Run: headless pygame with SDL's dummy video driver; simulated clock (each Clock.tick advances the game by its frame time, no real sleeping); random seed 0; keys injected as events and as key.get_pressed() state; mouse plan: one left click at the window centre at the start of phase 2, then a move to the lower-right quarter at the start of phase 3.
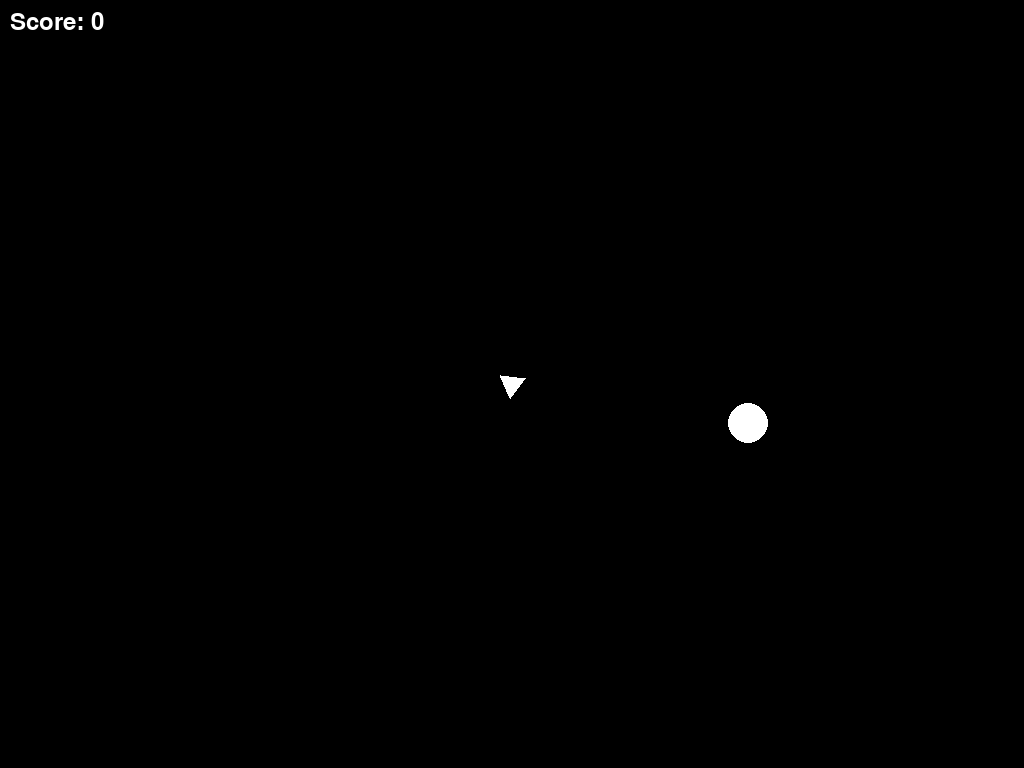
Frame 1 of 4 · flips 1–60 · no input
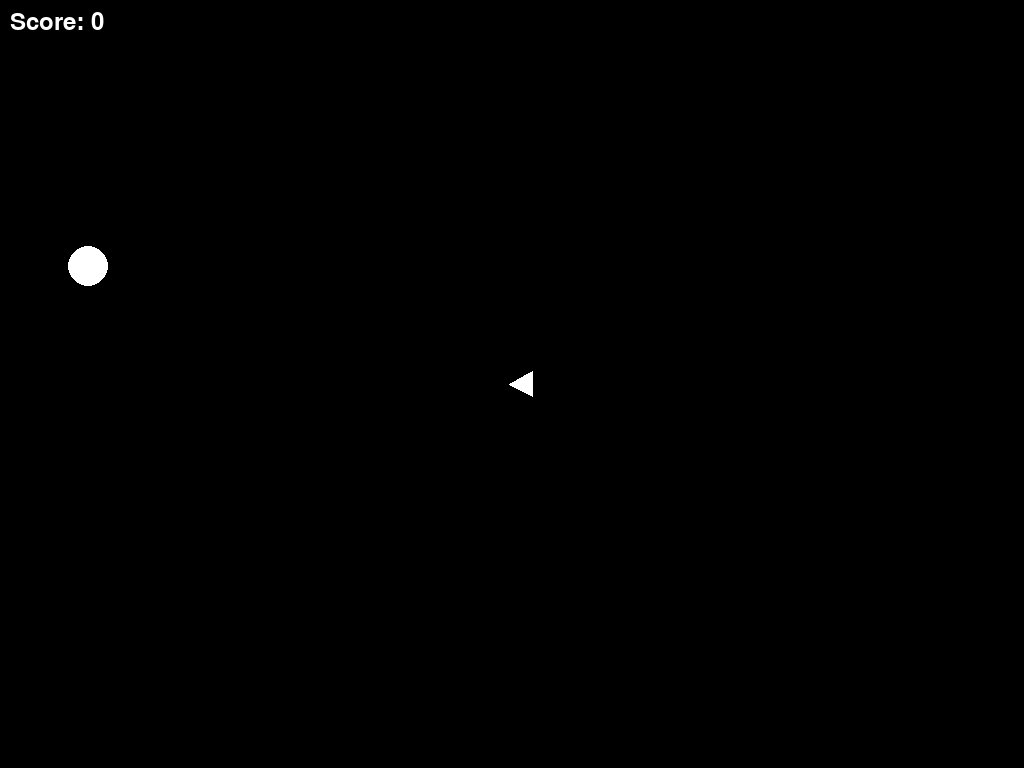
Frame 2 of 4 · flips 61–180 · clicked the window centre · tapped SPACE, RETURN · held RIGHT (→), D
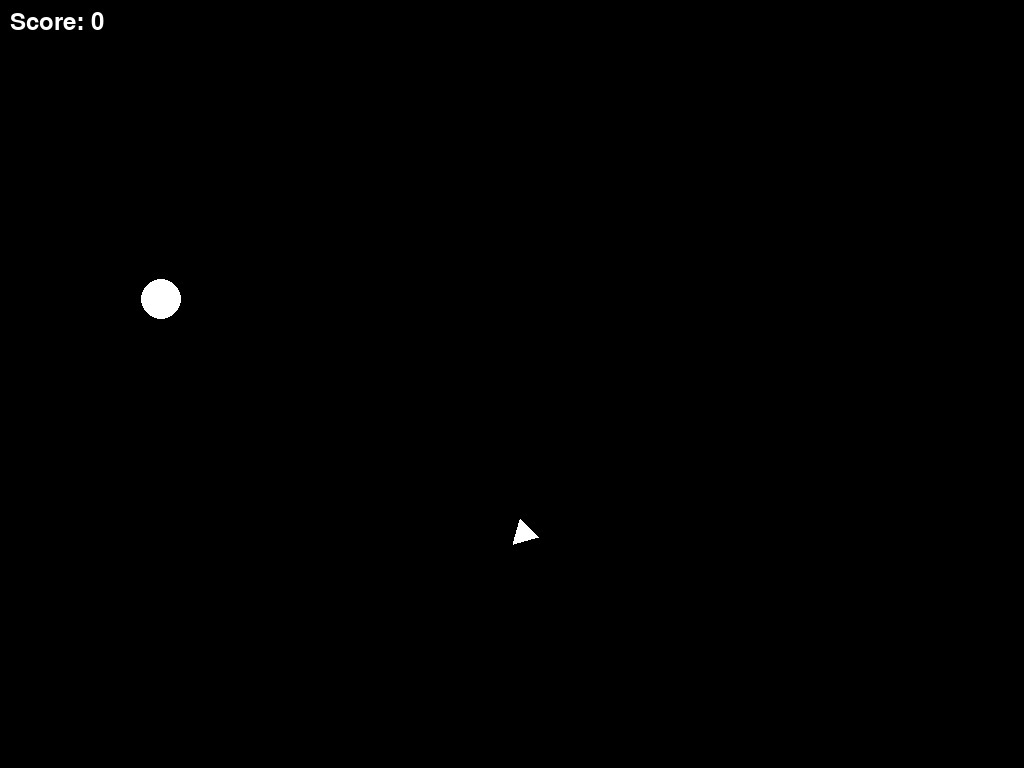
Frame 3 of 4 · flips 181–300 · moved the mouse to the lower-right quarter · held DOWN (↓), S
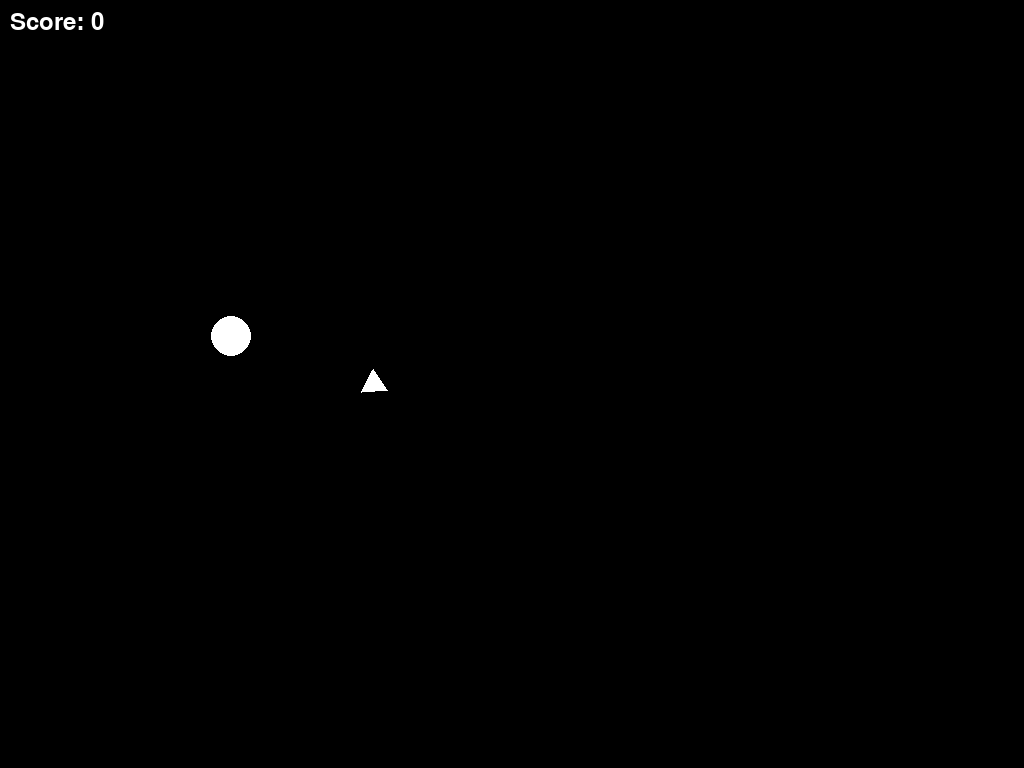
Frame 4 of 4 · flips 301–420 · held LEFT (←), A, UP (↑), W

The pygame program that drew these frames:

import pygame
import sys
import math
import random

# Initialize Pygame
pygame.init()

# Set up the display in fullscreen mode
screen = pygame.display.set_mode((0, 0), pygame.FULLSCREEN)
width, height = screen.get_size()
pygame.display.set_caption("Triangle Shooter Game")

# Define colors
BLACK = (0, 0, 0)
WHITE = (255, 255, 255)

# Triangle settings
triangle_size = 15
triangle_pos = [width // 2, height // 2]
triangle_speed = 5 / 4  # Reduced speed for player

# Projectile settings
projectiles = []
projectile_speed = triangle_speed * 2

# Enemy settings
enemy_pos = [random.randint(0, width), random.randint(0, height)]
enemy_speed = 2 / 3  # Reduced speed for enemy
enemy_size = 20

# Scoring and weapon upgrade
score = 0
weapon_upgraded = False
last_shot_time = 0
shot_interval = 500  # milliseconds

def get_triangle_points(position, angle, size):
    top_point = (position[0] + size * math.cos(angle), position[1] + size * math.sin(angle))
    left_point = (position[0] + size * math.cos(angle + 2 * math.pi / 3), 
                  position[1] + size * math.sin(angle + 2 * math.pi / 3))
    right_point = (position[0] + size * math.cos(angle - 2 * math.pi / 3), 
                   position[1] + size * math.sin(angle - 2 * math.pi / 3))
    return [top_point, left_point, right_point]

def add_projectile(position, angle):
    dx = math.cos(angle) * projectile_speed
    dy = math.sin(angle) * projectile_speed
    projectiles.append([position, [dx, dy]])

def is_off_screen(pos):
    x, y = pos
    return x < 0 or x > width or y < 0 or y > height

def restart_game():
    global triangle_pos, enemy_pos, projectiles, score, weapon_upgraded
    triangle_pos = [width // 2, height // 2]
    enemy_pos = [random.randint(0, width), random.randint(0, height)]
    projectiles = []
    score = 0
    weapon_upgraded = False

def move_towards(target, position, speed):
    angle = math.atan2(target[1] - position[1], target[0] - position[0])
    position[0] += math.cos(angle) * speed
    position[1] += math.sin(angle) * speed

# Main game loop
running = True
while running:
    current_time = pygame.time.get_ticks()
    for event in pygame.event.get():
        if event.type == pygame.QUIT:
            running = False
        if event.type == pygame.MOUSEBUTTONDOWN or (weapon_upgraded and current_time - last_shot_time > shot_interval):
            add_projectile(list(triangle_points[0]), angle)
            last_shot_time = current_time

    # Handle keyboard input
    keys = pygame.key.get_pressed()
    if keys[pygame.K_w]:
        triangle_pos[1] = max(0, triangle_pos[1] - triangle_speed)
    if keys[pygame.K_s]:
        triangle_pos[1] = min(height, triangle_pos[1] + triangle_speed)
    if keys[pygame.K_a]:
        triangle_pos[0] = max(0, triangle_pos[0] - triangle_speed)
    if keys[pygame.K_d]:
        triangle_pos[0] = min(width, triangle_pos[0] + triangle_speed)

    # Get mouse position and calculate angle
    mouse_x, mouse_y = pygame.mouse.get_pos()
    angle = math.atan2(mouse_y - triangle_pos[1], mouse_x - triangle_pos[0])

    # Move enemy towards player
    move_towards(triangle_pos, enemy_pos, enemy_speed)

    # Check for collisions
    if math.hypot(triangle_pos[0] - enemy_pos[0], triangle_pos[1] - enemy_pos[1]) < enemy_size + triangle_size:
        restart_game()

    # Update projectiles and check for hits
    for projectile in projectiles:
        projectile[0][0] += projectile[1][0]
        projectile[0][1] += projectile[1][1]
        if math.hypot(projectile[0][0] - enemy_pos[0], projectile[0][1] - enemy_pos[1]) < enemy_size:
            score += 1
            enemy_pos = [random.randint(-100, width + 100), random.randint(-100, height + 100)]
            projectiles.remove(projectile)

    projectiles = [p for p in projectiles if not is_off_screen(p[0])]

    # Upgrade weapon at score 25
    if score >= 25 and not weapon_upgraded:
        weapon_upgraded = True
        shot_interval = 100  # Faster shooting interval

    # Clear screen
    screen.fill(BLACK)

    # Get and draw triangle points
    triangle_points = get_triangle_points(triangle_pos, angle, triangle_size)
    pygame.draw.polygon(screen, WHITE, triangle_points)

    # Draw projectiles
    for projectile in projectiles:
        pygame.draw.circle(screen, WHITE, [int(projectile[0][0]), int(projectile[0][1])], 5)

    # Draw enemy
    pygame.draw.circle(screen, WHITE, [int(enemy_pos[0]), int(enemy_pos[1])], enemy_size)

    # Display score
    font = pygame.font.SysFont(None, 36)
    text = font.render(f'Score: {score}', True, WHITE)
    screen.blit(text, (10, 10))

    # Update the display
    pygame.display.flip()

# Quit Pygame
pygame.quit()
sys.exit()
